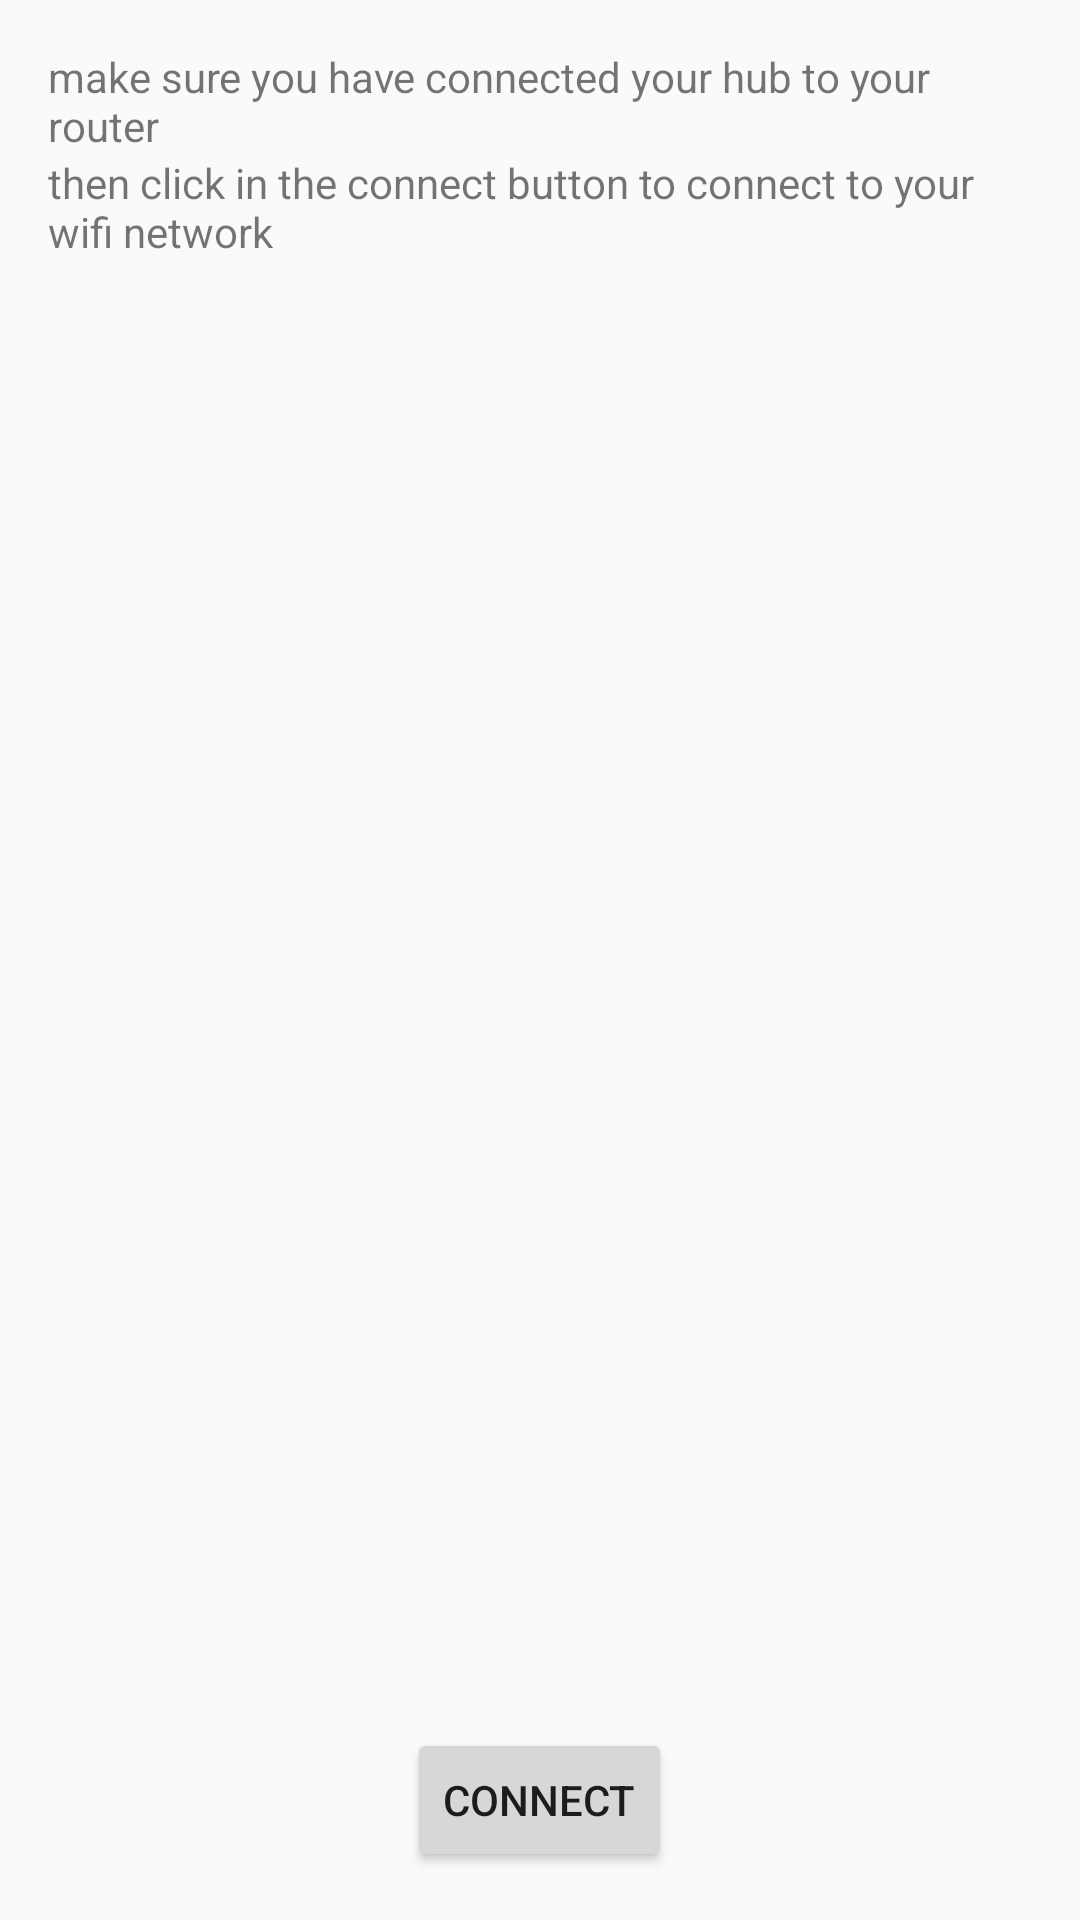

Here is an Android app screen rendered from its layout file. Give the layout XML and the strings, colors and styles it references.
<!-- AndroidManifest.xml: application theme AppThemeDR2 -->
<!-- res/layout/activity_ask_wifi.xml -->
<RelativeLayout xmlns:android="http://schemas.android.com/apk/res/android"
    xmlns:tools="http://schemas.android.com/tools" android:layout_width="match_parent"
    android:layout_height="match_parent" android:paddingLeft="@dimen/activity_horizontal_margin"
    android:paddingRight="@dimen/activity_horizontal_margin"
    android:paddingTop="@dimen/activity_vertical_margin"
    android:paddingBottom="@dimen/activity_vertical_margin"
    tools:context="com.nicoft.bewise.FirstPlaceActivity">

    <TextView
        android:text="make sure you have connected your hub to your router"
        android:layout_width="wrap_content"
        android:layout_height="wrap_content"
        android:id="@+id/textView2"
        android:layout_alignParentLeft="true"
        android:layout_alignParentStart="true" />

    <Button
        android:layout_width="wrap_content"
        android:layout_height="wrap_content"
        android:text="Connect"
        android:id="@+id/buttonConnectHubWifi"
        android:layout_alignParentBottom="true"
        android:layout_centerHorizontal="true" />

    <TextView
        android:text="then click in the connect button to connect to your wifi network"
        android:layout_width="wrap_content"
        android:layout_height="wrap_content"
        android:id="@+id/textView6"
        android:layout_below="@+id/textView2"
        android:layout_alignParentLeft="true"
        android:layout_alignParentStart="true" />

    <TextView
        android:layout_width="wrap_content"
        android:layout_height="wrap_content"
        android:id="@+id/textViewWifiName"
        android:layout_below="@+id/textView6"
        android:layout_centerHorizontal="true"
        android:layout_marginTop="82dp" />

</RelativeLayout>
<!-- resources referenced by this layout -->
<resources>
  <dimen name="activity_horizontal_margin">16dp</dimen>
  <dimen name="activity_vertical_margin">16dp</dimen>
  <style name="AppThemeDR2" parent="@style/MaterialDesignLibraryTheme.Light">
          <item name="colorPrimary">@color/primary</item>
          <item name="colorPrimaryDark">@color/primary_dark</item>
          <item name="drawerArrowStyle">@style/DrawerArrowStyle</item>
      </style>
  <style name="MaterialDesignLibraryTheme.Light" parent="Theme.AppCompat.Light.NoActionBar">
          <item name="colorPrimary">@color/mdl_color_primary</item>
          <item name="colorPrimaryDark">@color/mdl_color_primary_dark</item>
      </style>
  <color name="primary">#3FA9F5</color>
  <color name="primary_dark">#3fa2ee</color>
  <style name="DrawerArrowStyle" parent="Widget.AppCompat.DrawerArrowToggle">
          <item name="spinBars">true</item>
          <item name="color">@android:color/white</item>
      </style>
  <color name="mdl_color_primary">#ff608aff</color>
  <color name="mdl_color_primary_dark">#ff5d79ea</color>
</resources>
